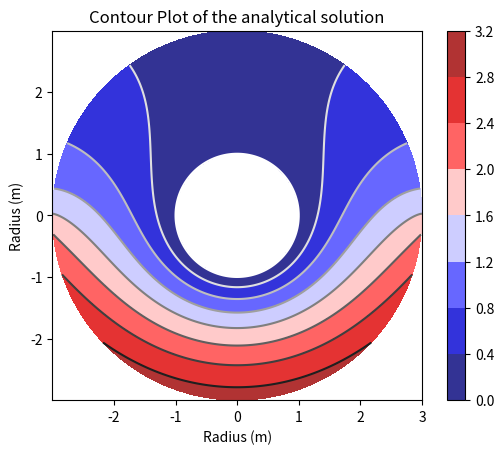
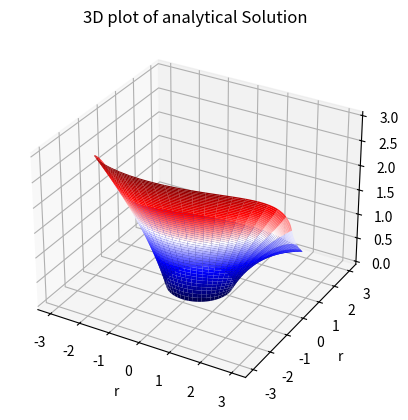

Generate these figures, in order, with matplotlib:
import numpy as np
import matplotlib.pyplot as plt
import time

r_blank = np.linspace(1,3,500)
theta_blank = np.linspace(0,2*np.pi,500)

r,theta = np.meshgrid(r_blank, theta_blank)

u = 1
u_temp = 0
a = 1
b = 3


def u(r, theta):
    val = 0 
    for k in range(1,50):
        n = 2*k-1
        val  += (2* np.sin(n * theta) * (r**-n - r**n))/ ( np.pi * (n**2) * (3**(-n-1) + 3**(n-1)))
    val += 3/2 * np.log(r)
    return val

solution = u(r, theta)

X, Y = r*np.cos(theta), r*np.sin(theta)

# plot the solution
fig, ax1 = plt.subplots()
cmap = plt.get_cmap('seismic')
# cmap = cmap.reversed()
cf = ax1.contourf(X,Y,solution,cmap=cmap,alpha=0.8, interpolation='gaussian')
ax1.contour(X,Y,solution,cmap="binary")
fig.colorbar(cf, ax=ax1)
ax1.set_title('Contour Plot of the analytical solution')
ax1.set_aspect("equal")
ax1.set_xlabel('Radius (m)')
ax1.set_ylabel('Radius (m)')
plt.show()

# Plot the surface (3D)
fig = plt.figure()
ax = fig.add_subplot(projection='3d')
ax.plot_surface(X,Y, solution, cmap=cmap)

# Tweak the limits and add latex math labels.
ax.set_xlabel('r')
ax.set_ylabel('r')
ax.set_zlabel('u')
ax.set_title('3D plot of analytical Solution')

plt.show()